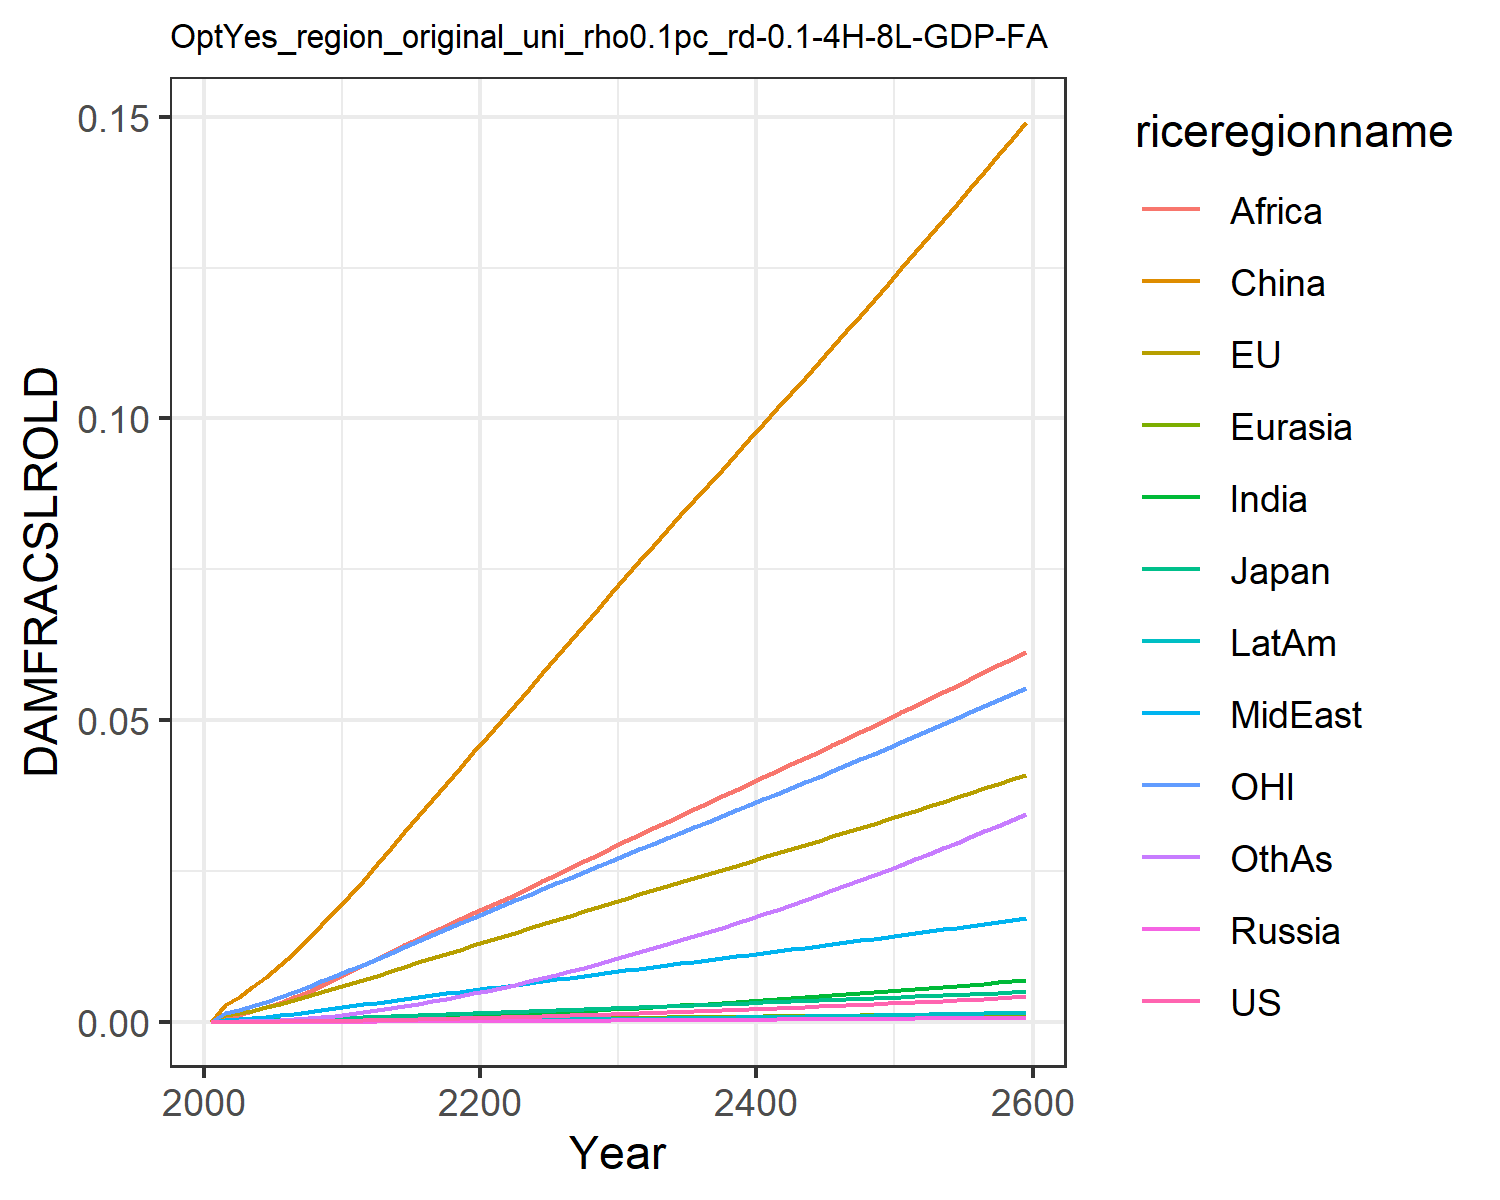

Data behind this chart, as committed beside it:
0.0, 0.0, 0.0, 0.0, 0.0, 0.0, 0.0, 0.0, 0.0, 0.0, 0.0, 0.0
7.568837115610997e-6, 0.0011, 0.0001307, 1.2562195666911276e-6, 2.7019116353731195e-5, 0.002852, 7.549228965252303e-6, 0.0003362, 0.0008541, 2.0997906191848384e-6, 0.0015, 3.669270656486269e-5
1.1375371723439099e-5, 0.001383, 0.0001609, 1.9006729286024464e-6, 3.461756363404133e-5, 0.004144, 1.247800588987628e-5, 0.0004531, 0.001189, 3.311117221290615e-6, 0.001912, 5.817517065989276e-5
1.9190935398505233e-5, 0.001846, 0.0002115, 3.1626188938950706e-6, 4.737995747257102e-5, 0.005681, 2.2226248566764977e-5, 0.0006325, 0.001726, 5.750921239913819e-6, 0.002562, 0.0001044
3.022393062290639e-5, 0.002369, 0.0002671, 4.912573306937273e-6, 6.206223708956315e-5, 0.00743, 3.662621129980736e-5, 0.000843, 0.002386, 9.28141116296698e-6, 0.003294, 0.0001736
4.5022477173640814e-5, 0.002945, 0.0003252, 7.2373289030321615e-6, 7.858710085936712e-5, 0.009369, 5.6714897564043597e-5, 0.001083, 0.003171, 1.4091487666114536e-5, 0.004093, 0.000271
6.383711722902707e-5, 0.003559, 0.0003897, 1.0185781566315942e-5, 9.661295627838883e-5, 0.01146, 8.292924008063275e-5, 0.001342, 0.00404, 2.027294682911303e-5, 0.004936, 0.0003991
8.674699761663691e-5, 0.004201, 0.0004594, 1.3769758247397224e-5, 0.0001159, 0.01369, 0.0001156, 0.00162, 0.004977, 2.790650430864259e-5, 0.005809, 0.0005601
0.0001138, 0.004863, 0.0005312, 1.7950377484261716e-5, 0.0001362, 0.01602, 0.0001551, 0.001916, 0.005997, 3.7000815161514744e-5, 0.006707, 0.0007559
0.0001447, 0.005534, 0.0006038, 2.2668623811047594e-5, 0.0001571, 0.01841, 0.0002011, 0.002228, 0.007087, 4.747467635256365e-5, 0.007615, 0.0009859
0.0001792, 0.006209, 0.0006768, 2.7866202845100496e-5, 0.0001784, 0.02084, 0.0002535, 0.002552, 0.008238, 5.927180369780666e-5, 0.008526, 0.00125
0.0002171, 0.00691, 0.000754, 3.373079412409603e-5, 0.0002008, 0.02338, 0.0003119, 0.002871, 0.009378, 7.233281062197497e-5, 0.009473, 0.001543
0.0002577, 0.007635, 0.0008356, 4.0315598205285494e-5, 0.0002242, 0.02606, 0.0003759, 0.003175, 0.01048, 8.65240117387469e-5, 0.01046, 0.001864
0.000302, 0.008377, 0.0009202, 4.748256446456108e-5, 0.0002481, 0.02872, 0.000445, 0.003486, 0.01157, 0.0001019, 0.01146, 0.002206
0.0003483, 0.009109, 0.001004, 5.5056190120286806e-5, 0.0002719, 0.03139, 0.0005186, 0.003792, 0.01267, 0.0001182, 0.01245, 0.002572
0.0003967, 0.009832, 0.001087, 6.301861824617303e-5, 0.0002957, 0.03406, 0.0005962, 0.004094, 0.01376, 0.0001352, 0.01343, 0.002959
0.0004471, 0.01055, 0.00117, 7.135311695263102e-5, 0.0003194, 0.03673, 0.0006775, 0.004391, 0.01483, 0.000153, 0.0144, 0.003365
0.0004995, 0.01126, 0.001252, 8.00450585529384e-5, 0.000343, 0.03938, 0.0007622, 0.004685, 0.0159, 0.0001714, 0.01536, 0.003789
0.0005537, 0.01197, 0.001335, 8.908219576005572e-5, 0.0003665, 0.04203, 0.0008501, 0.004975, 0.01695, 0.0001905, 0.01631, 0.00423
0.0006098, 0.01267, 0.001417, 9.845460065889204e-5, 0.0003898, 0.04466, 0.0009409, 0.005261, 0.01798, 0.0002102, 0.01726, 0.004686
0.0006677, 0.01337, 0.001499, 0.0001082, 0.0004131, 0.04728, 0.001035, 0.005544, 0.019, 0.0002305, 0.01821, 0.005155
0.0007273, 0.01407, 0.001582, 0.0001181, 0.0004364, 0.0499, 0.001132, 0.005831, 0.02003, 0.0002517, 0.01915, 0.005646
0.0007884, 0.01477, 0.001665, 0.0001284, 0.0004599, 0.05255, 0.001235, 0.006125, 0.02108, 0.0002738, 0.0201, 0.006161
0.0008512, 0.01547, 0.001748, 0.0001389, 0.0004833, 0.0552, 0.001341, 0.006421, 0.02217, 0.0002966, 0.02104, 0.006693
0.0009156, 0.01617, 0.001831, 0.0001498, 0.0005068, 0.05784, 0.001451, 0.006718, 0.02327, 0.0003202, 0.02198, 0.007242
0.0009818, 0.01687, 0.001915, 0.0001609, 0.0005302, 0.06049, 0.001563, 0.007014, 0.02437, 0.0003444, 0.02292, 0.007807
0.00105, 0.01757, 0.001999, 0.0001723, 0.0005537, 0.06313, 0.001679, 0.007311, 0.02548, 0.0003693, 0.02386, 0.008387
0.001119, 0.01828, 0.002084, 0.000184, 0.0005771, 0.06578, 0.001798, 0.007608, 0.02658, 0.0003948, 0.02481, 0.008983
0.00119, 0.01898, 0.002169, 0.000196, 0.0006005, 0.06843, 0.00192, 0.007906, 0.02769, 0.000421, 0.02575, 0.009593
0.001263, 0.01969, 0.002254, 0.0002083, 0.0006239, 0.07108, 0.002044, 0.008204, 0.02879, 0.0004478, 0.0267, 0.01022
0.001338, 0.02039, 0.002341, 0.0002209, 0.0006474, 0.07373, 0.002172, 0.008501, 0.02989, 0.0004753, 0.02765, 0.01086
0.001414, 0.02109, 0.002426, 0.0002336, 0.0006705, 0.07633, 0.002301, 0.008796, 0.03098, 0.0005031, 0.02859, 0.0115
0.001491, 0.02177, 0.00251, 0.0002465, 0.0006932, 0.07889, 0.002432, 0.009086, 0.03205, 0.0005312, 0.02951, 0.01216
0.001569, 0.02245, 0.002594, 0.0002596, 0.0007159, 0.08142, 0.002565, 0.009375, 0.03312, 0.0005597, 0.03043, 0.01283
0.001648, 0.02313, 0.002678, 0.0002729, 0.0007385, 0.08395, 0.0027, 0.009664, 0.03418, 0.0005888, 0.03134, 0.0135
0.001729, 0.02381, 0.002763, 0.0002865, 0.000761, 0.08648, 0.002838, 0.009953, 0.03524, 0.0006183, 0.03226, 0.01419
0.001812, 0.0245, 0.002848, 0.0003003, 0.0007836, 0.089, 0.002978, 0.01024, 0.0363, 0.0006484, 0.03318, 0.01489
0.001896, 0.02518, 0.002933, 0.0003144, 0.0008061, 0.09153, 0.00312, 0.01053, 0.03736, 0.0006791, 0.0341, 0.01561
0.001981, 0.02586, 0.003019, 0.0003288, 0.0008287, 0.09405, 0.003265, 0.01082, 0.03841, 0.0007103, 0.03502, 0.01633
0.002068, 0.02655, 0.003105, 0.0003433, 0.0008513, 0.09658, 0.003413, 0.01111, 0.03947, 0.000742, 0.03594, 0.01707
0.002157, 0.02723, 0.003192, 0.0003582, 0.000874, 0.09912, 0.003563, 0.0114, 0.04053, 0.0007743, 0.03687, 0.01782
0.002247, 0.02792, 0.003279, 0.0003733, 0.0008967, 0.1017, 0.003715, 0.0117, 0.04159, 0.0008071, 0.0378, 0.01858
0.002339, 0.02862, 0.003367, 0.0003886, 0.0009195, 0.1042, 0.00387, 0.01199, 0.04265, 0.0008405, 0.03873, 0.01936
0.002432, 0.02931, 0.003455, 0.0004042, 0.0009423, 0.1068, 0.004028, 0.01228, 0.04372, 0.0008744, 0.03967, 0.02015
0.002527, 0.03001, 0.003544, 0.0004201, 0.0009652, 0.1093, 0.004188, 0.01258, 0.04479, 0.0009089, 0.04061, 0.02095
0.002623, 0.03071, 0.003634, 0.0004362, 0.0009882, 0.1119, 0.00435, 0.01288, 0.04586, 0.0009439, 0.04156, 0.02176
0.002721, 0.03142, 0.003724, 0.0004526, 0.001011, 0.1145, 0.004515, 0.01317, 0.04693, 0.0009795, 0.04251, 0.02258
0.002821, 0.03213, 0.003815, 0.0004692, 0.001035, 0.1171, 0.004683, 0.01347, 0.04801, 0.001016, 0.04347, 0.02342
0.002922, 0.03284, 0.003907, 0.0004862, 0.001058, 0.1197, 0.004853, 0.01377, 0.04909, 0.001052, 0.04443, 0.02427
0.003025, 0.03355, 0.003999, 0.0005033, 0.001081, 0.1223, 0.005026, 0.01408, 0.05018, 0.00109, 0.04539, 0.02514
0.003129, 0.03427, 0.004092, 0.0005208, 0.001105, 0.1249, 0.005201, 0.01438, 0.05127, 0.001128, 0.04637, 0.02601
0.003235, 0.035, 0.004186, 0.0005385, 0.001128, 0.1275, 0.005379, 0.01469, 0.05237, 0.001166, 0.04734, 0.0269
0.003343, 0.03572, 0.00428, 0.0005565, 0.001152, 0.1302, 0.00556, 0.01499, 0.05347, 0.001205, 0.04833, 0.0278
0.003452, 0.03646, 0.004375, 0.0005747, 0.001176, 0.1328, 0.005743, 0.0153, 0.05458, 0.001245, 0.04931, 0.02872
0.003563, 0.03719, 0.004471, 0.0005932, 0.0012, 0.1355, 0.005929, 0.01561, 0.05569, 0.001285, 0.05031, 0.02965
0.003676, 0.03793, 0.004568, 0.0006121, 0.001224, 0.1382, 0.006118, 0.01593, 0.05681, 0.001326, 0.05131, 0.03059
0.00379, 0.03868, 0.004666, 0.0006311, 0.001248, 0.1409, 0.006309, 0.01624, 0.05793, 0.001367, 0.05232, 0.03154
0.003906, 0.03943, 0.004764, 0.0006505, 0.001273, 0.1436, 0.006503, 0.01656, 0.05907, 0.001409, 0.05333, 0.03251
0.004024, 0.04019, 0.004863, 0.0006701, 0.001298, 0.1464, 0.0067, 0.01688, 0.0602, 0.001452, 0.05435, 0.03349
0.004143, 0.04095, 0.004963, 0.0006901, 0.001322, 0.1491, 0.0069, 0.0172, 0.06135, 0.001495, 0.05538, 0.03449
